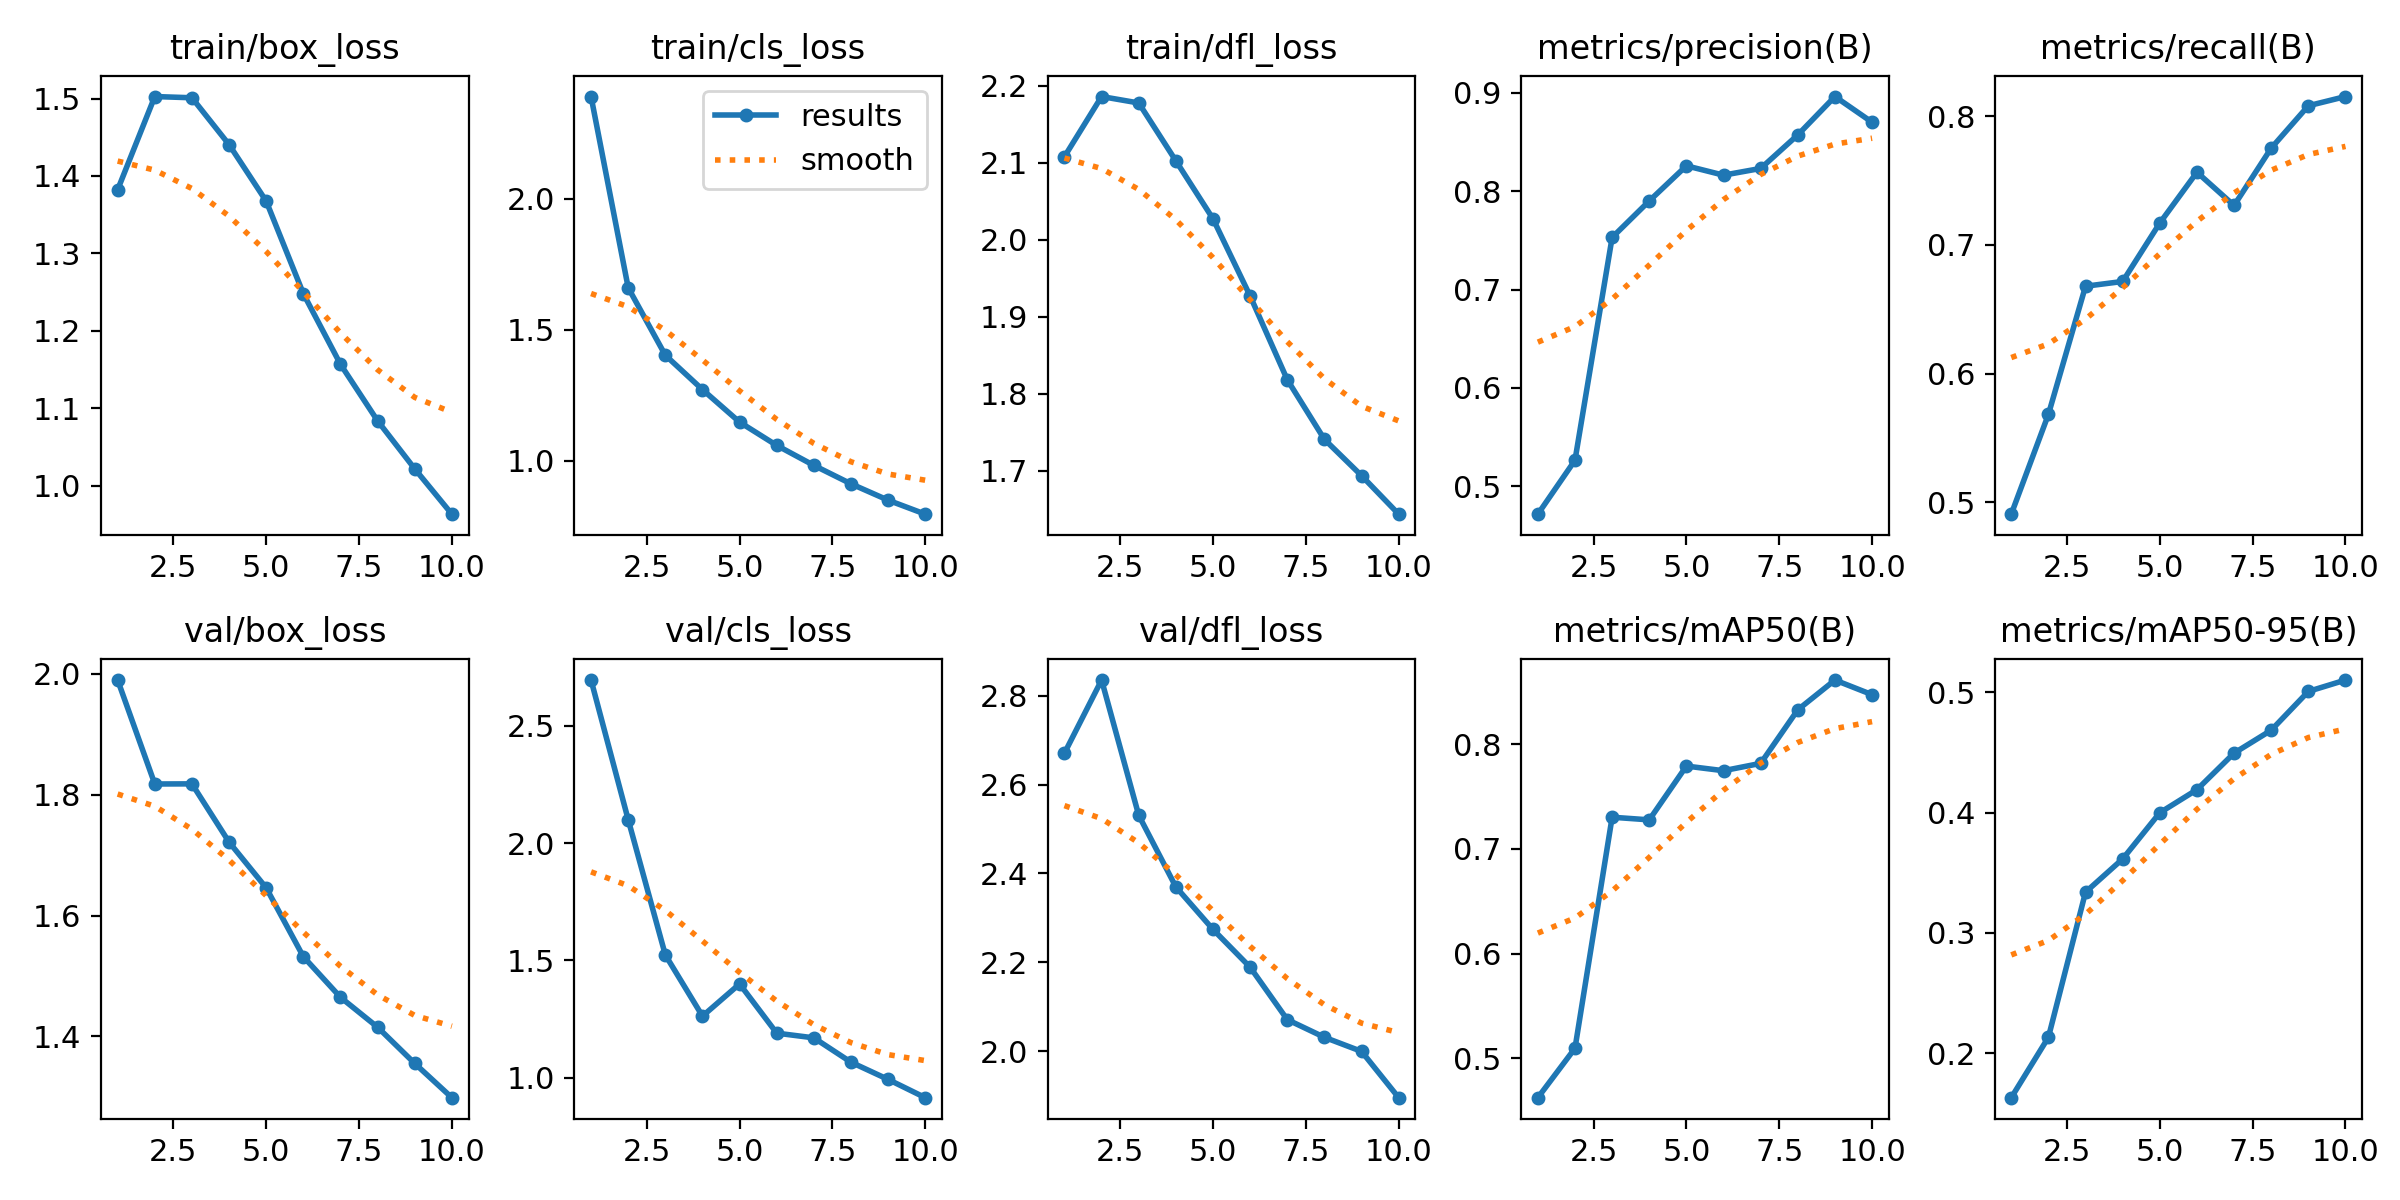

The file beside this chart, header and first rows:
epoch, time, train/box_loss, train/cls_loss, train/dfl_loss, metrics/precision(B), metrics/recall(B), metrics/mAP50(B), metrics/mAP50-95(B), val/box_loss, val/cls_loss, val/dfl_loss, lr/pg0, lr/pg1, lr/pg2
1, 737.8, 1.382, 2.391, 2.108, 0.4717, 0.4908, 0.4623, 0.1632, 1.99, 2.695, 2.671, 0.0006638, 0.0006638, 0.0006638
2, 1524, 1.503, 1.661, 2.186, 0.5265, 0.5683, 0.5095, 0.2133, 1.818, 2.1, 2.835, 0.001199, 0.001199, 0.001199
3, 2310, 1.501, 1.404, 2.177, 0.753, 0.6679, 0.7303, 0.3339, 1.818, 1.524, 2.531, 0.001602, 0.001602, 0.001602
4, 3080, 1.44, 1.272, 2.102, 0.7901, 0.6716, 0.7278, 0.3615, 1.722, 1.263, 2.37, 0.001406, 0.001406, 0.001406
5, 3654, 1.367, 1.148, 2.027, 0.8258, 0.717, 0.7792, 0.3999, 1.646, 1.4, 2.274, 0.001208, 0.001208, 0.001208
6, 4230, 1.248, 1.059, 1.927, 0.8163, 0.7565, 0.7747, 0.419, 1.532, 1.19, 2.189, 0.00101, 0.00101, 0.00101
7, 4792, 1.157, 0.9832, 1.818, 0.8231, 0.7306, 0.7817, 0.4494, 1.465, 1.17, 2.071, 0.000812, 0.000812, 0.000812
8, 5356, 1.084, 0.9128, 1.741, 0.8572, 0.7752, 0.8329, 0.4684, 1.415, 1.066, 2.031, 0.000614, 0.000614, 0.000614
9, 5923, 1.022, 0.8503, 1.694, 0.8962, 0.8081, 0.8614, 0.5007, 1.355, 0.993, 2, 0.000416, 0.000416, 0.000416
10, 6488, 0.9632, 0.797, 1.644, 0.87, 0.8153, 0.8474, 0.5101, 1.299, 0.9153, 1.895, 0.000218, 0.000218, 0.000218
